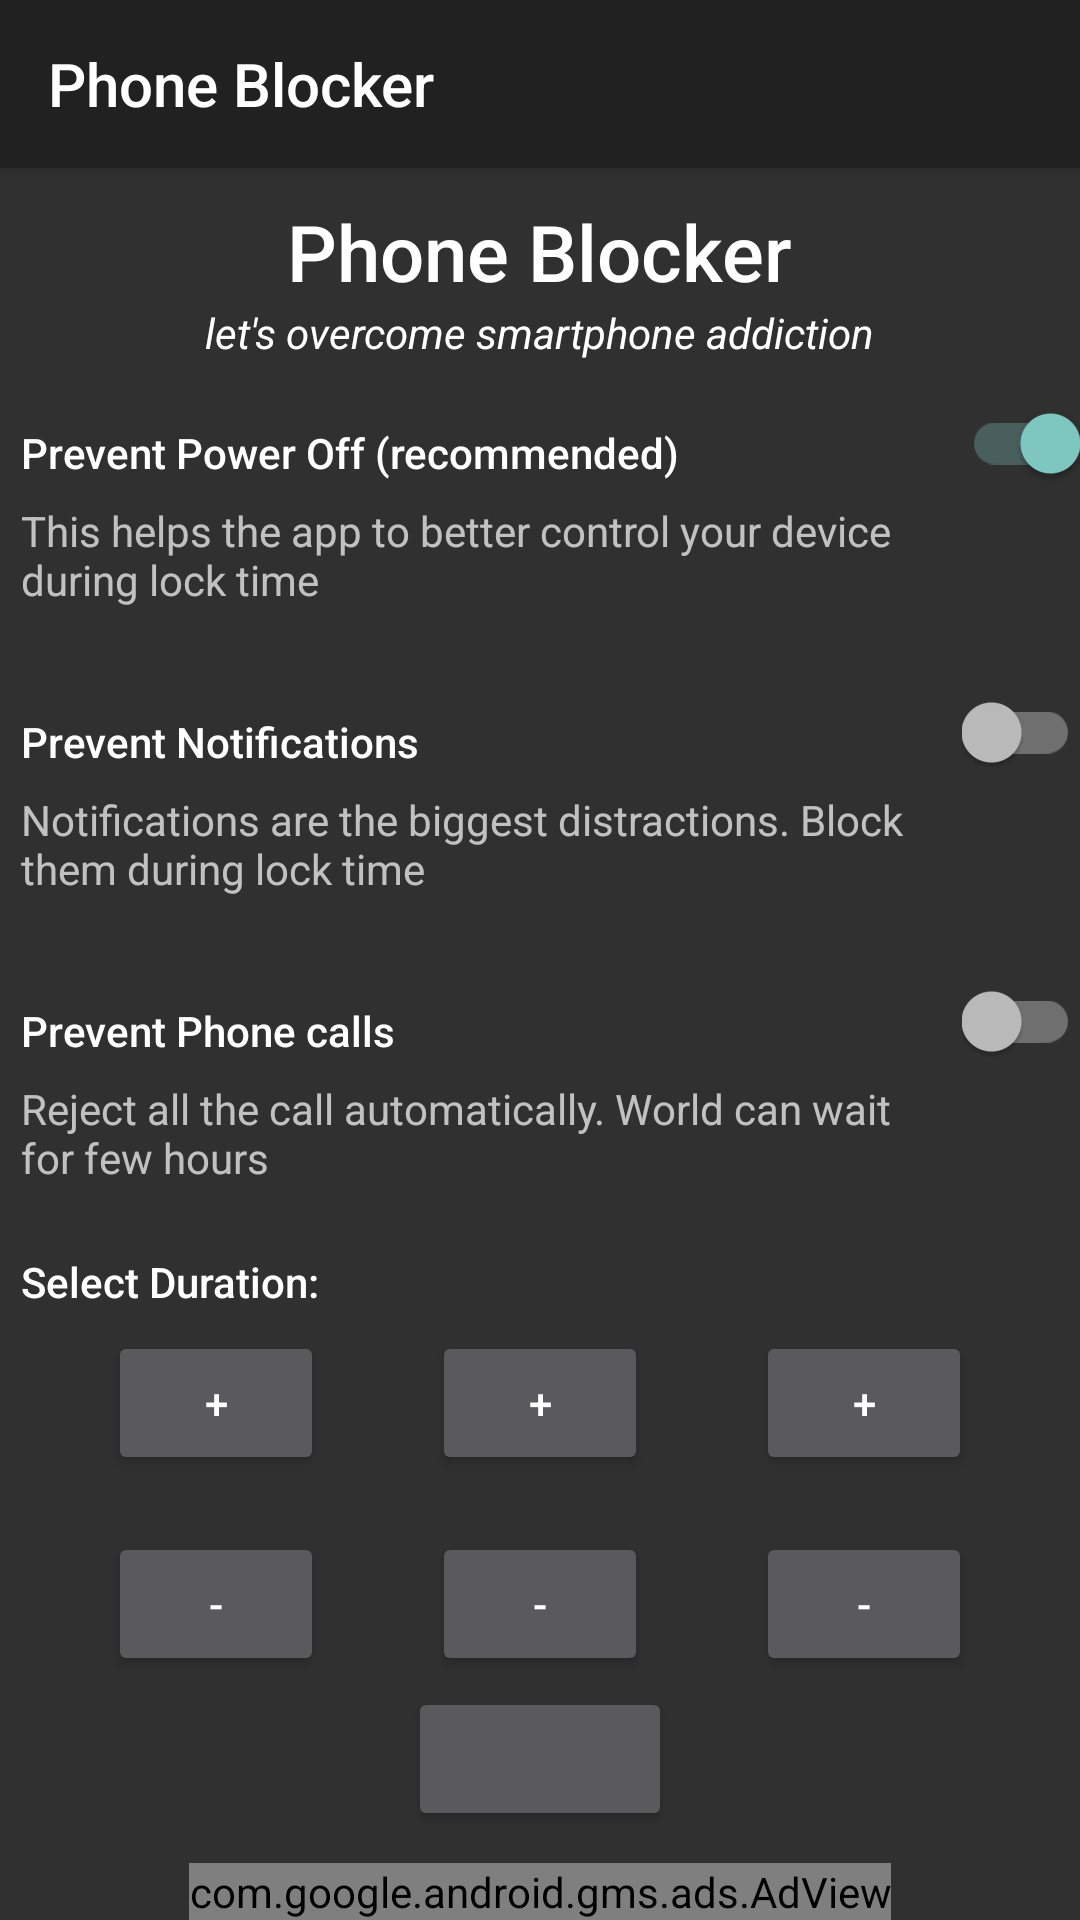

Produce the Android XML layout that renders to this screen, including the resource entries it uses.
<!-- AndroidManifest.xml: activity theme Theme.AppCompat.NoActionBar -->
<!-- res/layout/activity_main.xml -->
<?xml version="1.0" encoding="utf-8"?>
<LinearLayout xmlns:android="http://schemas.android.com/apk/res/android"
    xmlns:ads="http://schemas.android.com/apk/res-auto"
    xmlns:app="http://schemas.android.com/apk/res-auto"
    xmlns:tools="http://schemas.android.com/tools"
    android:layout_width="match_parent"
    android:layout_height="match_parent"
    android:gravity="center"
    android:orientation="vertical"
    tools:context=".activities.MainActivity">

    <com.google.android.material.appbar.MaterialToolbar
        android:id="@+id/activity_toolbar"
        android:layout_width="match_parent"
        android:layout_height="?attr/actionBarSize"
        ads:title="@string/app_name"
        android:background="?attr/colorPrimary"
        android:elevation="4dp"/>

    <View
        android:layout_width="0dp"
        android:layout_height="0dp"
        android:layout_weight="1" />

    <TextView
        android:layout_width="wrap_content"
        android:layout_height="wrap_content"
        android:text="@string/app_name"
        android:textAppearance="@style/TextAppearance.AppCompat.Body2"
        android:textSize="26sp" />

    <TextView
        android:layout_width="wrap_content"
        android:layout_height="wrap_content"
        android:text="@string/tagline"
        android:textAppearance="@style/TextAppearance.AppCompat.Body1"
        android:textStyle="italic" />

    <LinearLayout
        android:layout_width="match_parent"
        android:layout_height="wrap_content"
        android:paddingVertical="14dp">

        <LinearLayout
            android:layout_width="0dp"
            android:layout_height="wrap_content"
            android:layout_weight="1"
            android:orientation="vertical">

            <TextView
                android:layout_width="wrap_content"
                android:layout_height="wrap_content"
                android:padding="7dp"
                android:text="@string/prevent_power_off"
                android:textAppearance="@style/TextAppearance.AppCompat.Body2" />

            <TextView
                android:layout_width="wrap_content"
                android:layout_height="wrap_content"
                android:layout_marginLeft="7dp"
                android:layout_marginRight="7dp"
                android:text="@string/prevent_power_off_descriptions" />
        </LinearLayout>

        <com.google.android.material.switchmaterial.SwitchMaterial
            android:id="@+id/switch_prevent_power_off"
            android:layout_width="wrap_content"
            android:layout_height="wrap_content"
            android:checked="true" />

    </LinearLayout>

    <LinearLayout
        android:id="@+id/parent_prevent_phone_notifs"
        android:layout_width="match_parent"
        android:layout_height="wrap_content"
        android:paddingVertical="14dp">

        <LinearLayout
            android:layout_width="0dp"
            android:layout_height="wrap_content"
            android:layout_weight="1"
            android:orientation="vertical">

            <TextView
                android:layout_width="wrap_content"
                android:layout_height="wrap_content"
                android:padding="7dp"
                android:text="@string/prevent_notifications"
                android:textAppearance="@style/TextAppearance.AppCompat.Body2" />

            <TextView
                android:layout_width="wrap_content"
                android:layout_height="wrap_content"
                android:layout_marginLeft="7dp"
                android:layout_marginRight="7dp"
                android:text="@string/prevent_notifications_description" />
        </LinearLayout>

        <com.google.android.material.switchmaterial.SwitchMaterial
            android:id="@+id/switch_block_calls"
            android:layout_width="wrap_content"
            android:layout_height="wrap_content" />

    </LinearLayout>

    <LinearLayout
        android:id="@+id/parent_prevent_phone_calls"
        android:layout_width="match_parent"
        android:layout_height="wrap_content"
        android:paddingVertical="14dp">

        <LinearLayout
            android:layout_width="0dp"
            android:layout_height="wrap_content"
            android:layout_weight="1"
            android:orientation="vertical">

            <TextView
                android:layout_width="wrap_content"
                android:layout_height="wrap_content"
                android:padding="7dp"
                android:text="@string/prevent_phone_calls"
                android:textAppearance="@style/TextAppearance.AppCompat.Body2" />

            <TextView
                android:layout_width="wrap_content"
                android:layout_height="wrap_content"
                android:layout_marginLeft="7dp"
                android:layout_marginRight="7dp"
                android:text="@string/prevent_phone_calls_description" />
        </LinearLayout>

        <com.google.android.material.switchmaterial.SwitchMaterial
            android:id="@+id/switch_block_notifications"
            android:layout_width="wrap_content"
            android:layout_height="wrap_content" />

    </LinearLayout>

    <View
        android:layout_width="0dp"
        android:layout_height="0dp"
        android:layout_weight="0.15" />

    <TextView
        android:layout_width="match_parent"
        android:layout_height="wrap_content"
        android:padding="7dp"
        android:text="@string/select_duration"
        android:textAppearance="@style/TextAppearance.AppCompat.Body2" />

    <LinearLayout
        android:layout_width="match_parent"
        android:layout_height="wrap_content">

        <View
            android:layout_width="0dp"
            android:layout_height="0dp"
            android:layout_weight="0.5" />

        <Button
            android:id="@+id/btn_increment_hours"
            android:layout_width="0dp"
            android:layout_height="wrap_content"
            android:layout_weight="1"
            android:text="@string/plus_sign" />

        <View
            android:layout_width="0dp"
            android:layout_height="0dp"
            android:layout_weight="0.5" />

        <Button
            android:id="@+id/btn_increment_minutes"
            android:layout_width="0dp"
            android:layout_height="wrap_content"
            android:layout_weight="1"
            android:text="@string/plus_sign" />

        <View
            android:layout_width="0dp"
            android:layout_height="0dp"
            android:layout_weight="0.5" />

        <Button
            android:id="@+id/btn_increment_seconds"
            android:layout_width="0dp"
            android:layout_height="wrap_content"
            android:layout_weight="1"
            android:text="@string/plus_sign" />

        <View
            android:layout_width="0dp"
            android:layout_height="0dp"
            android:layout_weight="0.5" />
    </LinearLayout>

    <LinearLayout
        android:layout_width="match_parent"
        android:layout_height="wrap_content">

        <View
            android:layout_width="0dp"
            android:layout_height="0dp"
            android:layout_weight="0.5" />

        <TextView
            android:id="@+id/tv_duration_hours"
            android:layout_width="0dp"
            android:layout_height="wrap_content"
            android:layout_weight="1"
            android:gravity="center" />

        <View
            android:layout_width="0dp"
            android:layout_height="0dp"
            android:layout_weight="0.5" />

        <TextView
            android:id="@+id/tv_duration_minutes"
            android:layout_width="0dp"
            android:layout_height="wrap_content"
            android:layout_weight="1"
            android:gravity="center" />

        <View
            android:layout_width="0dp"
            android:layout_height="0dp"
            android:layout_weight="0.5" />

        <TextView
            android:id="@+id/tv_duration_seconds"
            android:layout_width="0dp"
            android:layout_height="wrap_content"
            android:layout_weight="1"
            android:gravity="center" />

        <View
            android:layout_width="0dp"
            android:layout_height="0dp"
            android:layout_weight="0.5" />
    </LinearLayout>

    <LinearLayout
        android:layout_width="match_parent"
        android:layout_height="wrap_content">

        <View
            android:layout_width="0dp"
            android:layout_height="0dp"
            android:layout_weight="0.5" />


        <Button
            android:id="@+id/btn_decrement_hours"
            android:layout_width="0dp"
            android:layout_height="wrap_content"
            android:layout_weight="1"
            android:text="@string/minus_sign" />

        <View
            android:layout_width="0dp"
            android:layout_height="0dp"
            android:layout_weight="0.5" />


        <Button
            android:id="@+id/btn_decrement_minutes"
            android:layout_width="0dp"
            android:layout_height="wrap_content"
            android:layout_weight="1"
            android:text="@string/minus_sign" />

        <View
            android:layout_width="0dp"
            android:layout_height="0dp"
            android:layout_weight="0.5" />

        <Button
            android:id="@+id/btn_decrement_seconds"
            android:layout_width="0dp"
            android:layout_height="wrap_content"
            android:layout_weight="1"
            android:text="@string/minus_sign" />

        <View
            android:layout_width="0dp"
            android:layout_height="0dp"
            android:layout_weight="0.5" />
    </LinearLayout>

    <View
        android:layout_width="0dp"
        android:layout_height="0dp"
        android:layout_weight="0.35" />

    <Button
        android:id="@+id/btn_lock_device"
        android:layout_width="wrap_content"
        android:layout_height="wrap_content"
        android:textAllCaps="false" />

    <View
        android:layout_width="0dp"
        android:layout_height="0dp"
        android:layout_weight="1" />

    
    <com.google.android.gms.ads.AdView
        android:id="@+id/adview_banner"
        android:layout_width="wrap_content"
        android:layout_height="wrap_content"
        ads:adSize="BANNER"
        ads:adUnitId="ca-app-pub-3970034979547566/1565738930"
        app:layout_constraintBottom_toBottomOf="parent"
        app:layout_constraintEnd_toEndOf="parent"
        app:layout_constraintStart_toStartOf="parent" />
</LinearLayout>
<!-- resources referenced by this layout -->
<resources>
  <string name="app_name">Phone Blocker</string>
  <string name="minus_sign">-</string>
  <string name="plus_sign">+</string>
  <string name="prevent_notifications">Prevent Notifications</string>
  <string name="prevent_notifications_description">Notifications are the biggest distractions. Block them during lock time</string>
  <string name="prevent_phone_calls">Prevent Phone calls</string>
  <string name="prevent_phone_calls_description">Reject all the call automatically. World can wait for few hours</string>
  <string name="prevent_power_off">Prevent Power Off (recommended)</string>
  <string name="prevent_power_off_descriptions">This helps the app to better control your device during lock time</string>
  <string name="select_duration">Select Duration:</string>
  <string name="tagline">let\'s overcome smartphone addiction</string>
</resources>
